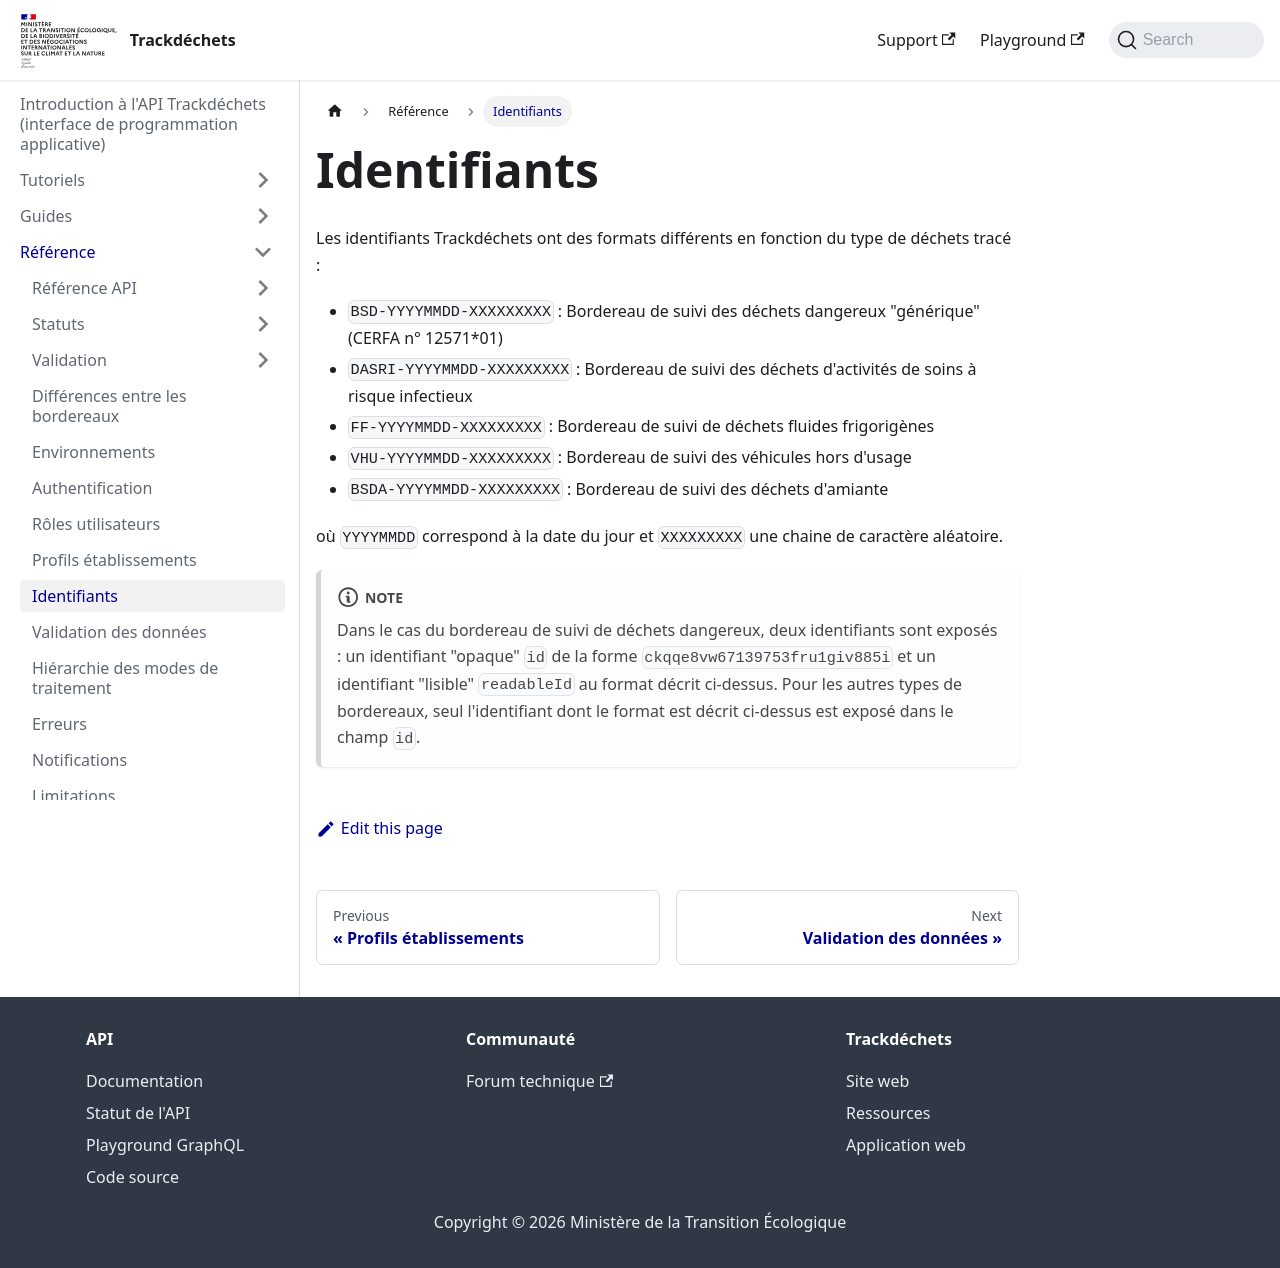

repository: MTES-MCT/trackdechets · page: reference/identifiants.html · generator: docusaurus

---
title: Identifiants
---

Les identifiants Trackdéchets ont des formats différents en fonction du type de déchets tracé :

- `BSD-YYYYMMDD-XXXXXXXXX` : Bordereau de suivi des déchets dangereux "générique" (CERFA n° 12571*01)
- `DASRI-YYYYMMDD-XXXXXXXXX` : Bordereau de suivi des déchets d'activités de soins à risque infectieux
- `FF-YYYYMMDD-XXXXXXXXX` : Bordereau de suivi de déchets fluides frigorigènes
- `VHU-YYYYMMDD-XXXXXXXXX` : Bordereau de suivi des véhicules hors d'usage
- `BSDA-YYYYMMDD-XXXXXXXXX` : Bordereau de suivi des déchets d'amiante

où `YYYYMMDD` correspond à la date du jour et `XXXXXXXXX` une chaine de caractère aléatoire

:::note
Dans le cas du bordereau de suivi de déchets dangereux, deux identifiants sont exposés : un identifiant "opaque" `id` de la forme `ckqqe8vw67139753fru1giv885i` et un identifiant "lisible" `readableId` au format décrit ci-dessus.
Pour les autres types de bordereaux, seul l'identifiant dont le format est décrit ci-dessus est exposé dans le champ `id`.
:::
